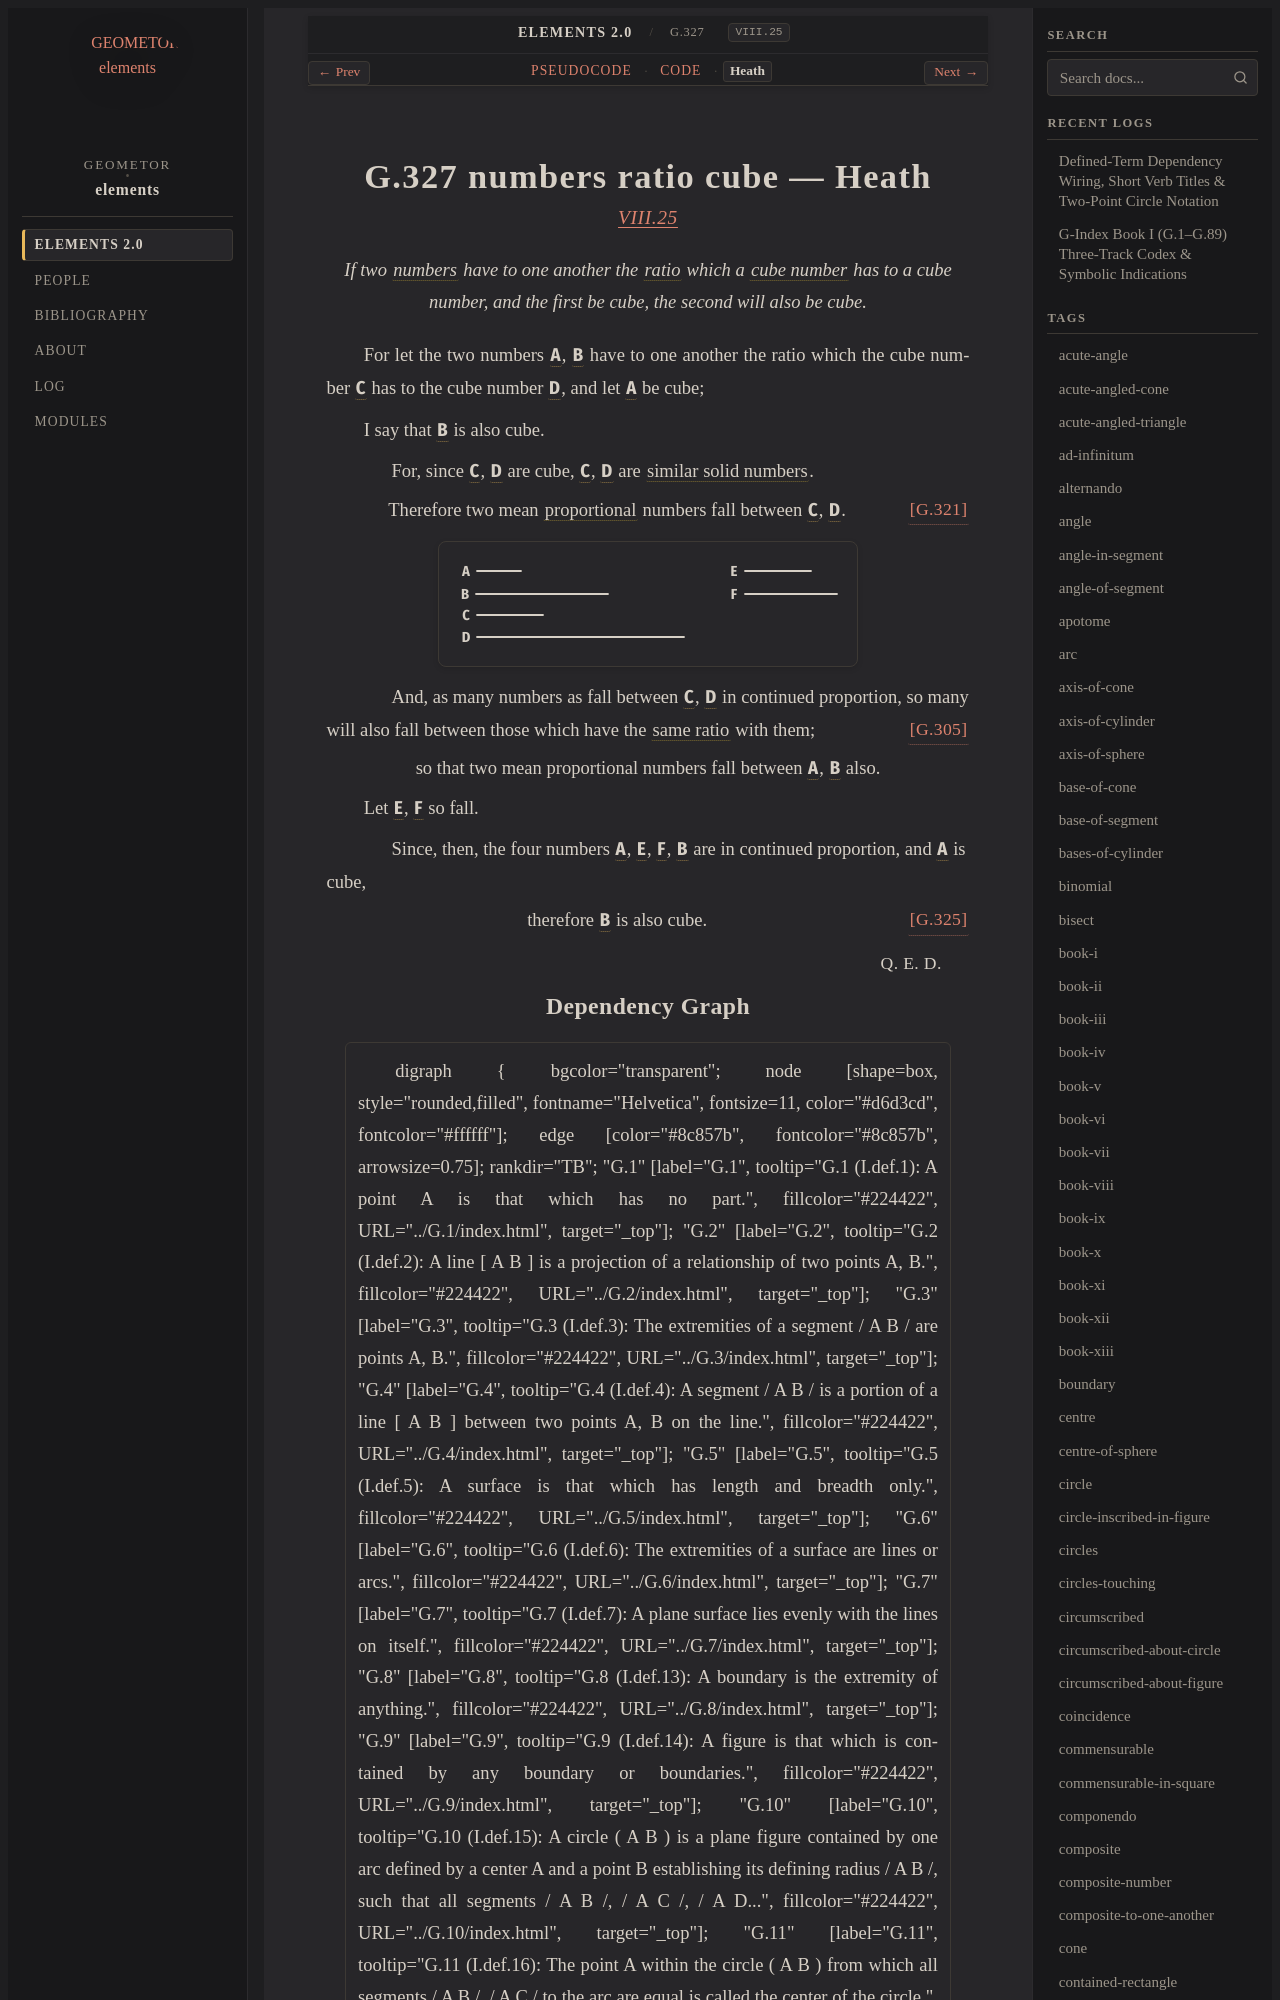

repository: geometor/elements · page: elements2/G.327/heath.html · generator: sphinx

:canonical_id: G.327
:original_id: VIII.25
:title: G.327 numbers ratio cube
:volume: II
:book: VIII
:type: prop

G.327 numbers ratio cube — Heath
================================

.. rubric:: `VIII.25 <https://geometor.github.io/euclid/heath/volume_II/book_viii/propositions/25/>`_

.. enunciation::

   If two :term:`numbers <G.248>` have to one another the :term:`ratio <G.173>` which a :term:`cube number <G.311>` has to a cube number, and the first be cube, the second will also be cube.

For let the two numbers :g:`A <g1:A>`, :g:`B <g1:B>` have to one another the ratio which the cube number :g:`C <g1:C>` has to the cube number :g:`D <g1:D>`, and let :g:`A <g1:A>` be cube;

I say that :g:`B <g1:B>` is also cube.

.. subclause::

   For, since :g:`C <g1:C>`, :g:`D <g1:D>` are cube, :g:`C <g1:C>`, :g:`D <g1:D>` are :term:`similar solid numbers <G.318>`.

.. assertion::

   Therefore two mean :term:`proportional <G.180>` numbers fall between :g:`C <g1:C>`, :g:`D <g1:D>`. :just:`[G.321] <G.321>`

.. picture:: g1.svg
   :alt: Proposition 25

.. subclause::

   And, as many numbers as fall between :g:`C <g1:C>`, :g:`D <g1:D>` in continued proportion, so many will also fall between those which have the :term:`same ratio <G.176>` with them; :just:`[G.305] <G.305>`

.. assertion::

   so that two mean proportional numbers fall between :g:`A <g1:A>`, :g:`B <g1:B>` also.

Let :g:`E <g1:E>`, :g:`F <g1:F>` so fall.

.. subclause::

   Since, then, the four numbers :g:`A <g1:A>`, :g:`E <g1:E>`, :g:`F <g1:F>`, :g:`B <g1:B>` are in continued proportion, and :g:`A <g1:A>` is cube,

.. assertion:: [G.325] <G.325>

   therefore :g:`B <g1:B>` is also cube.

.. qed::

   :just:`Q. E. D.`
